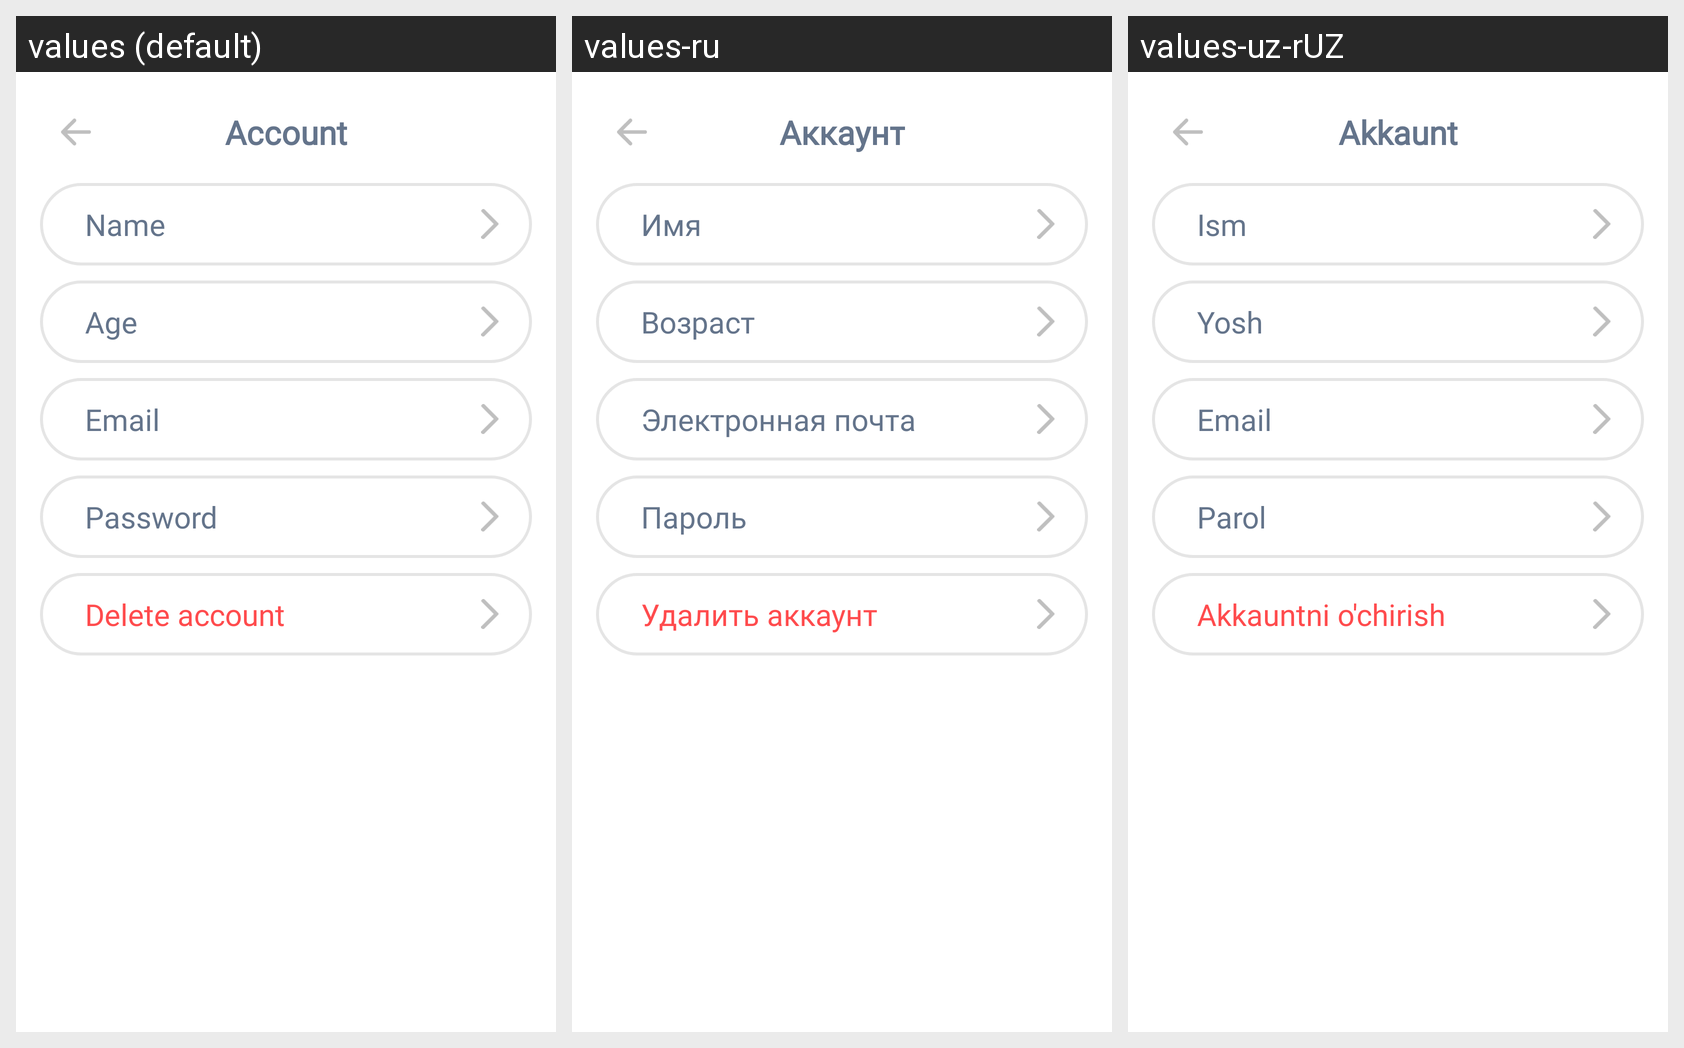

Translations of the strings shown on this Android screen, per locale in the grid:
Android screen res/layout/activity_account.xml rendered under 3 locales, left to right: values (default), values-ru, values-uz-rUZ. Device: Nexus 5 (rendered at 1080×1920; each locale shown at half size, 540×960, under a caption strip naming it); theme Theme.Tetragon.
Strings drawn on this screen, with the default value and each locale's value (text and hints the layout hard-codes, and strings that could not be matched under every locale, appear in the picture but are not listed):

account
  values: Account
  values-ru: Аккаунт
  values-uz-rUZ: Akkaunt

name
  values: Name
  values-ru: Имя
  values-uz-rUZ: Ism

age
  values: Age
  values-ru: Возраст
  values-uz-rUZ: Yosh

email
  values: Email
  values-ru: Электронная почта
  values-uz-rUZ: Email

password_text
  values: Password
  values-ru: Пароль
  values-uz-rUZ: Parol

delete_account
  values: Delete account
  values-ru: Удалить аккаунт
  values-uz-rUZ: Akkauntni o'chirish
